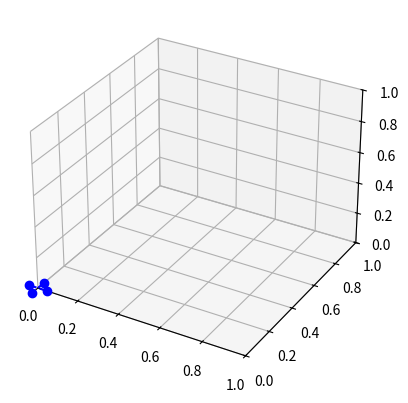

Reproduce this figure in Python.
from mpl_toolkits import mplot3d
import numpy as np
import matplotlib.pyplot as plt


class quad_rotor:
    def __init__(self):
        self.l = 0.046 #[m], the arm lengths of the quad_rotor
        self.m = 0.030 #[kg], the mass of the quadrotor
        # self.Rbw #rotation matrix in the inertial frame

    def visualization(self, rot_w, pos):
        #the inputs to the function is the length of the arm of the quad_rotor and the rotation matrix, and the position in the world frame
        fig = plt.figure()
        axs = plt.axes(projection='3d')

        x = np.linspace(0, 12, 100)
        y = np.linspace(0, 12, 100)
        z = np.linspace(0, 12, 100)

        rotor1 = pos + np.dot(np.array([self.l, 0, 0]), rot_w)
        rotor2 = pos + np.dot(np.array([0, self.l, 0]), rot_w)
        rotor3 = pos + np.dot(np.array([-self.l, 0, 0]), rot_w)
        rotor4 = pos + np.dot(np.array([0, -self.l, 0]), rot_w)

        x_par1 = [rotor1[0], rotor3[0]]
        y_par1 = [rotor1[1], rotor3[1]]
        z_par1 = [rotor1[2], rotor3[2]]

        x_par2 = [rotor2[0], rotor4[0]]
        y_par2 = [rotor2[1], rotor4[1]]
        z_par2 = [rotor2[2], rotor4[2]]

        axs.axes.set_xlim3d(left=0, right=1)
        axs.axes.set_ylim3d(bottom=0, top=1)
        axs.axes.set_zlim3d(bottom=0, top=1)

        plt.plot(x_par1, y_par1, z_par1, 'bo', linestyle='--')
        plt.plot(x_par2, y_par2, z_par2, 'bo', linestyle='--')

        plt.show()

    def dynamics(self, t, state, u1, u2):
        #state space X = [x, y, z, dot_x, dot_y, dot_z, phi, theta, psi, angx, angy, angz].T
                        #[0, 1, 2, 3    , 4    , 5    , 6  , 7    , 8  , 9   , 10  , 11]
        R11 = (np.cos(state[8])*np.cos(state[7])) - (np.sin(state[6]*np.sin(state[8])*np.sin(state[7]))) #c(psi)c(theta) - s(phi)s(psi)s(theta)
        R12 = -np.cos(state[6])*np.sin(state[8])                                                         #-c(phi)s(psi)
        R13 = (np.cos(state[8])*np.sin(state[7])) + (np.cos(state[7])*np.sin(state[6])*np.sin(state[8])) #c(psi)s(theta) - c(theta)s(phi)s(psi)

        R21 = (np.cos(state[7])*np.sin(state[8])) + (np.cos(state[8])*np.sin(state[6])*np.sin(state[7])) #c(theta)s(psi) + c(psi)s(phi)s(theta)
        R22 = np.cos(state[6])*np.cos(state[8])                                                          #c(phi)c(psi)
        R23 = (np.sin(state[8])*np.sin(state[7])) - (np.cos(state[8])*np.cos(state[7])*np.sin(state[6])) #s(psi)s(theta) - c(psi)c(theta)s(phi)

        R31 = -np.cos(state[6])*np.sin(state[7])                                                         #-c(phi)s(theta)
        R32 = np.sin(state[6])                                                                           #s(phi)
        R33 = np.cos(state[6])*np.cos(state[7])                                                          #c(phi)c(theta)

        Rwb = np.array([[R11, R12, R13],
                        [R21, R22, R23],
                        [R31, R32, R33]])

        Rbw = Rwb.T

        gravity_comp = (np.dot((1/self.m), np.array([0, 0, -self.m * 9.8]))).reshape((3,1))
        thrust_comp = (1/self.m) * np.dot(Rbw, np.array([0, 0, u1])).reshape((3,1))
        accel = gravity_comp + thrust_comp

        print(accel)





def main():
    rot_w = np.identity(3)
    pos = np.array([0,0,0])

    s_0 = np.array([0, 0, 0, 0, 0, 0, 0, 0, 0, 0, 0, 0]).T

    qd = quad_rotor()
    qd.dynamics(1, s_0, 1 , 1)
    qd.visualization(rot_w, pos)

if __name__== "__main__":
    main()
